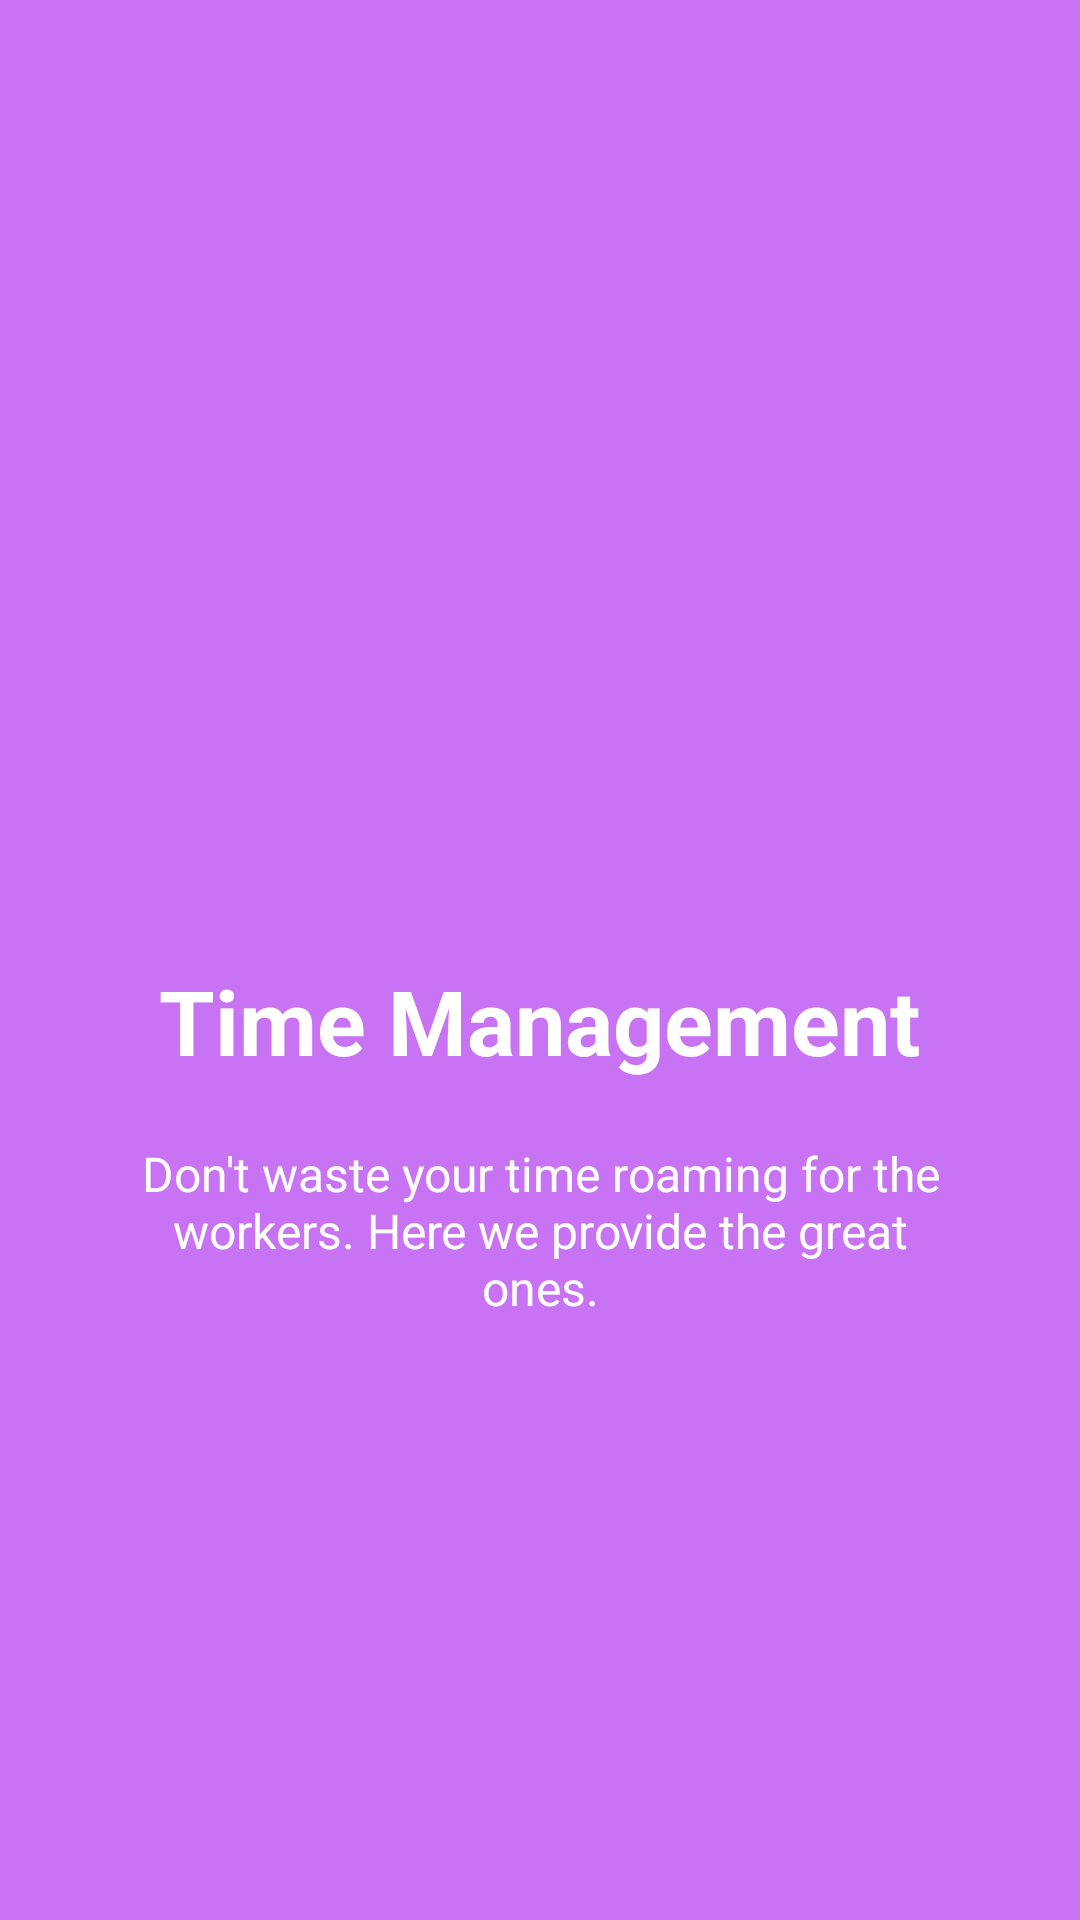

This screen was rendered from an Android layout file. Write that file and the resources it references.
<!-- AndroidManifest.xml: application theme Theme.FarmWork -->
<!-- res/layout/welcome_slide4.xml -->
<?xml version="1.0" encoding="utf-8"?>
<RelativeLayout xmlns:android="http://schemas.android.com/apk/res/android"
    android:layout_width="match_parent"
    android:layout_height="match_parent"
    android:background="@color/bg_screen4">

    <LinearLayout
        android:layout_width="wrap_content"
        android:layout_height="wrap_content"
        android:layout_centerInParent="true"
        android:gravity="center_horizontal"
        android:orientation="vertical">

        <ImageView
            android:layout_width="@dimen/img_width_height"
            android:layout_height="@dimen/img_width_height"
            android:src="@drawable/ic_baseline_time_24" />

        <TextView
            android:layout_width="wrap_content"
            android:layout_height="wrap_content"
            android:text="@string/slide_4_title"
            android:textColor="@android:color/white"
            android:textSize="@dimen/slide_title"
            android:textStyle="bold" />

        <TextView
            android:layout_width="wrap_content"
            android:layout_height="wrap_content"
            android:layout_marginTop="20dp"
            android:paddingLeft="@dimen/desc_padding"
            android:paddingRight="@dimen/desc_padding"
            android:text="@string/slide_4_desc"
            android:layout_gravity="center"
            android:gravity="center"
            android:textColor="@android:color/white"
            android:textSize="@dimen/slide_desc" />

    </LinearLayout>

</RelativeLayout>
<!-- resources referenced by this layout -->
<resources>
  <color name="bg_screen4">#c873f4</color>
  <dimen name="desc_padding">40dp</dimen>
  <dimen name="img_width_height">120dp</dimen>
  <dimen name="slide_desc">16dp</dimen>
  <dimen name="slide_title">30dp</dimen>
  <string name="slide_4_desc">Don\'t waste your time roaming for the workers. Here we provide the great ones.</string>
  <string name="slide_4_title">Time Management</string>
  <style name="Theme.FarmWork" parent="Theme.MaterialComponents.DayNight.DarkActionBar">
          
          <item name="colorPrimary">@color/orange_500</item>
          <item name="colorPrimaryVariant">@color/orange_700</item>
          <item name="colorOnPrimary">@color/white</item>
          
          <item name="colorSecondary">@color/teal_200</item>
          <item name="colorSecondaryVariant">@color/teal_700</item>
          <item name="colorOnSecondary">@color/black</item>
          
          <item name="android:statusBarColor" tools:targetApi="l">?attr/colorPrimaryVariant</item>
          
  
          <item name="android:textCursorDrawable">@null</item>
      </style>
  <color name="orange_500">#ffa100</color>
  <color name="orange_700">#ffc32d</color>
  <color name="white">#FFFFFFFF</color>
  <color name="teal_200">#FF03DAC5</color>
  <color name="teal_700">#FF018786</color>
  <color name="black">#FF000000</color>
</resources>
